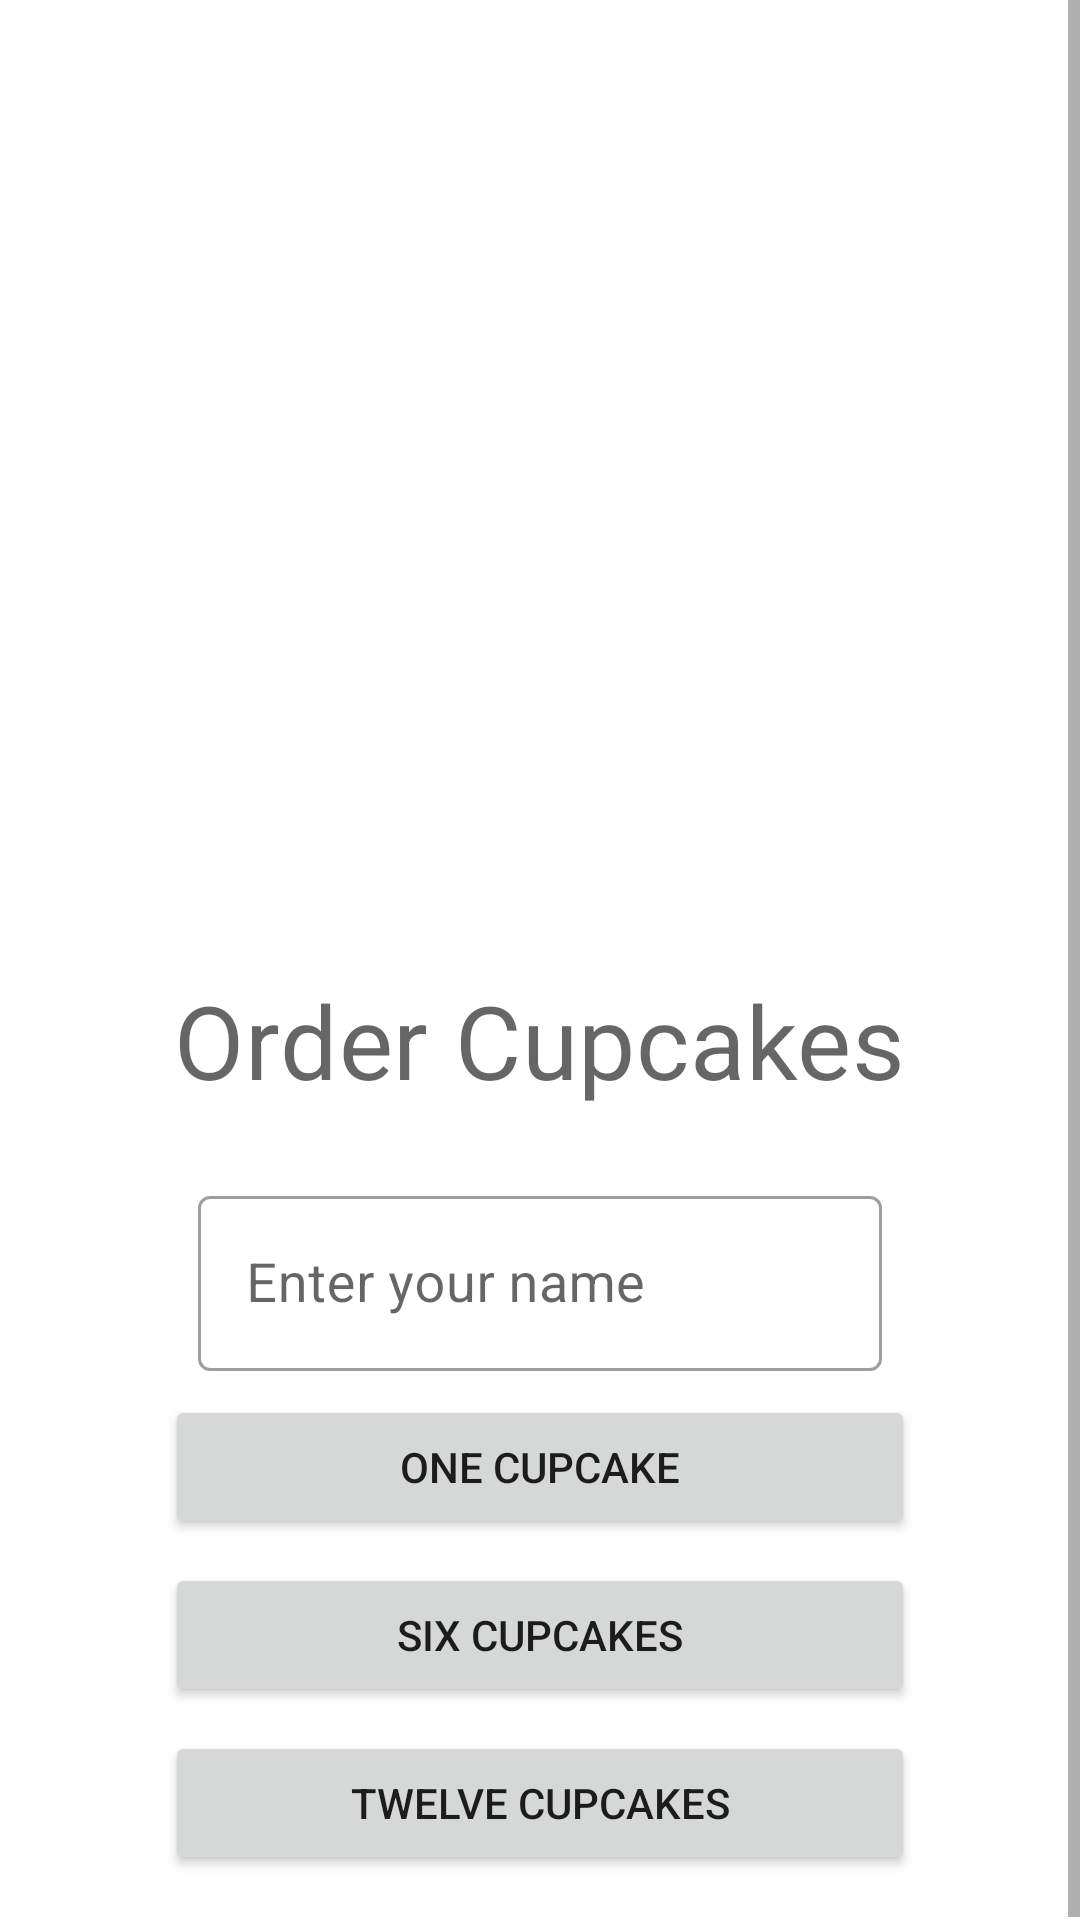

Here is an Android app screen rendered from its layout file. Give the layout XML and the strings, colors and styles it references.
<!-- AndroidManifest.xml: application theme Theme.CupcakeOrder -->
<!-- res/layout/fragment_start.xml -->
<?xml version="1.0" encoding="utf-8"?>
<layout xmlns:android="http://schemas.android.com/apk/res/android"
    xmlns:app="http://schemas.android.com/apk/res-auto"
    xmlns:tools="http://schemas.android.com/tools"
    tools:context=".StartFragment">
    
    <data>
        <variable
            name="startFragment"
            type="com.example.cupcakeorder.StartFragment" />
    </data>

    <ScrollView
        android:layout_width="match_parent"
        android:layout_height="match_parent">

        <LinearLayout
            android:layout_width="match_parent"
            android:layout_height="wrap_content"
            android:orientation="vertical"
            android:padding="@dimen/side_margin">

            <ImageView
                android:layout_width="@dimen/image_size"
                android:layout_height="@dimen/image_size"
                android:layout_gravity="center_horizontal"
                android:layout_marginTop="@dimen/margin_between_elements"
                android:importantForAccessibility="no"
                android:scaleType="center"
                app:srcCompat="@drawable/cupcake" />

            <TextView
                android:layout_width="wrap_content"
                android:layout_height="wrap_content"
                android:layout_gravity="center_horizontal"
                android:layout_marginBottom="@dimen/side_margin"
                android:text="@string/order_cupcakes"
                android:textAppearance="?attr/textAppearanceHeadline4"
                android:textColor="@color/material_on_background_emphasis_medium" />

            <com.google.android.material.textfield.TextInputLayout
                android:id="@+id/textFieldName"
                android:layout_width="match_parent"
                android:layout_height="wrap_content"
                android:layout_gravity="center_horizontal"
                android:layout_marginStart="50dp"
                android:layout_marginEnd="50dp"
                android:layout_marginTop="@dimen/margin_between_elements"
                android:hint="@string/enter_your_name"
                style="@style/Widget.CupcakeOrder.TextInputLayout.OutlinedBox"
                app:errorIconDrawable="@drawable/ic_error"
                app:helperTextTextAppearance="@style/TextAppearance.MaterialComponents.Subtitle1">

                <com.google.android.material.textfield.TextInputEditText
                    android:id="@+id/text_input_edit_text_name"
                    android:layout_width="match_parent"
                    android:layout_height="match_parent"
                    android:inputType="textPersonName|textNoSuggestions"
                    android:maxLines="1"
                    android:textColorHint="#78909C"
                    tools:ignore="TextContrastCheck" />
            </com.google.android.material.textfield.TextInputLayout>


            <Button
                android:id="@+id/order_one_cupcake"
                android:layout_width="wrap_content"
                android:layout_height="wrap_content"
                android:layout_gravity="center_horizontal"
                android:layout_marginTop="@dimen/margin_between_elements"
                android:minWidth="@dimen/order_cupcake_button_width"
                android:text="@string/one_cupcake"
                android:onClick="@{ () -> startFragment.orderCupcake(1)}"/>

            <Button
                android:id="@+id/order_six_cupcakes"
                android:layout_width="wrap_content"
                android:layout_height="wrap_content"
                android:layout_gravity="center_horizontal"
                android:layout_marginTop="@dimen/margin_between_elements"
                android:minWidth="@dimen/order_cupcake_button_width"
                android:text="@string/six_cupcakes"
                android:onClick="@{ () -> startFragment.orderCupcake(6)}"/>

            <Button
                android:id="@+id/order_twelve_cupcakes"
                android:layout_width="wrap_content"
                android:layout_height="wrap_content"
                android:layout_gravity="center_horizontal"
                android:layout_marginTop="@dimen/margin_between_elements"
                android:minWidth="@dimen/order_cupcake_button_width"
                android:text="@string/twelve_cupcakes"
                android:onClick="@{ () -> startFragment.orderCupcake(12)}"/>
        </LinearLayout>
    </ScrollView>
</layout>
<!-- resources referenced by this layout -->
<resources>
  <dimen name="image_size">300dp</dimen>
  <dimen name="margin_between_elements">8dp</dimen>
  <dimen name="order_cupcake_button_width">250dp</dimen>
  <dimen name="side_margin">16dp</dimen>
  <string name="enter_your_name">Enter your name</string>
  <string name="one_cupcake">One Cupcake</string>
  <string name="order_cupcakes">Order Cupcakes</string>
  <string name="six_cupcakes">Six Cupcakes</string>
  <string name="twelve_cupcakes">Twelve Cupcakes</string>
  <style name="Widget.CupcakeOrder.TextInputLayout.OutlinedBox" parent="Widget.MaterialComponents.TextInputLayout.OutlinedBox">
          <item name="boxStrokeErrorColor">@color/red_400</item>
          <item name="errorIconTint">@color/red_400</item>
          <item name="errorTextColor">@color/red_400</item>
          <item name="errorIconDrawable">@drawable/ic_error</item>
          <item name="helperTextTextAppearance">@style/TextAppearance.MaterialComponents.Subtitle1</item>
      </style>
  <style name="Theme.CupcakeOrder" parent="Theme.MaterialComponents.DayNight.DarkActionBar">
          
          <item name="colorPrimary">@color/pink_600</item>
          <item name="colorPrimaryVariant">@color/pink_950</item>
          <item name="colorOnPrimary">@color/white</item>
          
          <item name="colorSecondary">@color/purple_400</item>
          <item name="colorSecondaryVariant">@color/purple_700</item>
          <item name="colorOnSecondary">@color/black</item>
          
          <item name="android:statusBarColor" tools:targetApi="l">?attr/colorPrimaryVariant</item>
          
  
          
          <item name="radioButtonStyle">@style/Widget.CupcakeOrder.CompoundButton.RadioButton</item>
          
          <item name="textAppearanceSubtitle1">@style/TextAppearance.CupcakeOrder.Subtitle1</item>
      </style>
  <color name="red_400">#FFEF5350</color>
  <color name="pink_600">#FFD81B60</color>
  <color name="pink_950">#FFB31650</color>
  <color name="white">#FFFFFFFF</color>
  <color name="purple_400">#FFAB47BC</color>
  <color name="purple_700">#FF7B1FA2</color>
  <color name="black">#FF000000</color>
  <style name="Widget.CupcakeOrder.CompoundButton.RadioButton" parent="Widget.MaterialComponents.CompoundButton.RadioButton">
          <item name="android:paddingEnd">@dimen/radio_button_padding</item>
          <item name="android:paddingStart">@dimen/radio_button_padding</item>
          <item name="android:textAppearance">?attr/textAppearanceBody1</item>
      </style>
  <style name="TextAppearance.CupcakeOrder.Subtitle1" parent="TextAppearance.MaterialComponents.Subtitle1">
          <item name="android:textSize">18sp</item>
      </style>
  <dimen name="radio_button_padding">8dp</dimen>
</resources>
